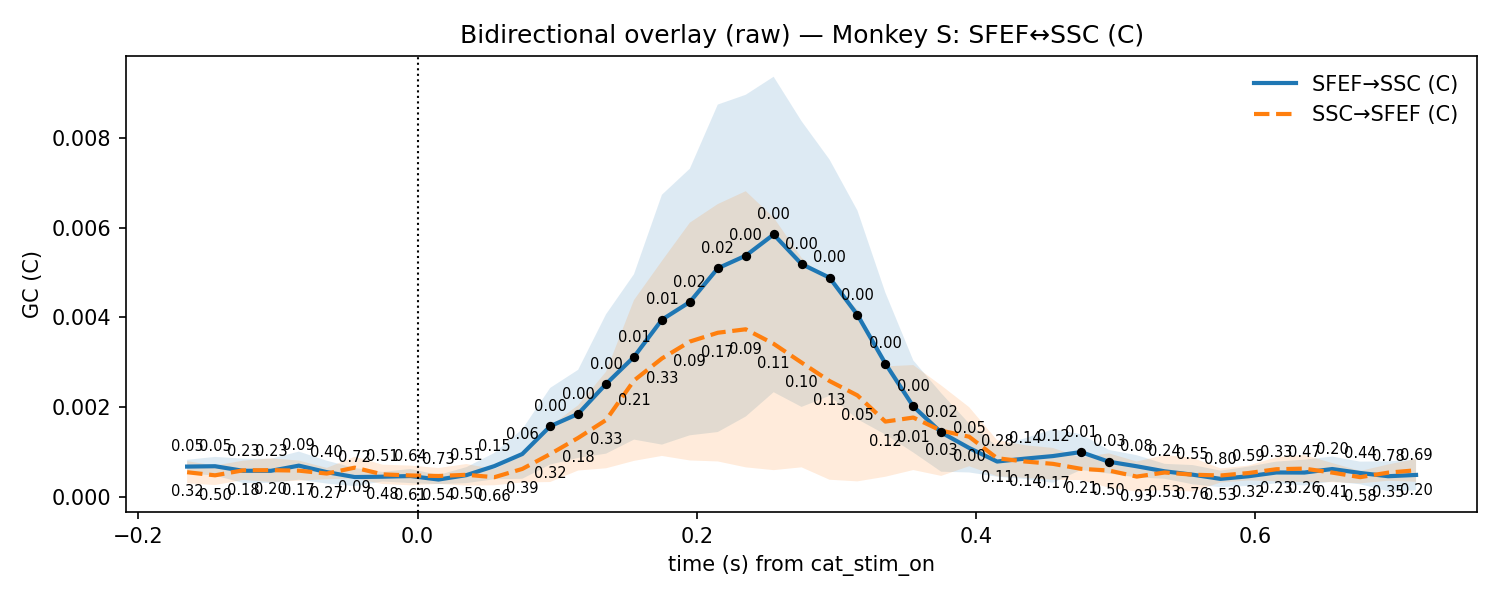

Values plotted in this chart, from the file beside it:
t, mu_AB, lo_AB, hi_AB, p_stouffer_AB, sig_AB, mu_BA, lo_BA, hi_BA, p_stouffer_BA, sig_BA
-0.165, 0.0006736, 0.0005221, 0.0008251, 0.05285, 0, 0.0005477, 0.0003002, 0.0007953, 0.3197, 0
-0.145, 0.0006814, 0.0004732, 0.0008897, 0.04796, 0, 0.0004784, 0.0002614, 0.0006955, 0.5045, 0
-0.125, 0.0005797, 0.0003077, 0.0008516, 0.2279, 0, 0.0005895, 0.0003739, 0.0008051, 0.1785, 0
-0.105, 0.0005789, 0.0003102, 0.0008476, 0.2293, 0, 0.0005935, 0.00033, 0.0008571, 0.2014, 0
-0.085, 0.0006944, 0.0003805, 0.001008, 0.08941, 0, 0.000583, 0.0003582, 0.0008078, 0.1722, 0
-0.065, 0.0005494, 0.0002941, 0.0008047, 0.401, 0, 0.000518, 0.0003923, 0.0006438, 0.2719, 0
-0.045, 0.0004398, 0.0002377, 0.0006419, 0.7218, 0, 0.0006499, 0.0004072, 0.0008927, 0.09455, 0
-0.025, 0.0004475, 0.0003409, 0.0005542, 0.5053, 0, 0.0004999, 0.0002842, 0.0007155, 0.4828, 0
-0.005, 0.0004624, 0.0003053, 0.0006195, 0.6429, 0, 0.0004754, 0.0002551, 0.0006957, 0.6086, 0
0.015, 0.0003844, 0.0002828, 0.0004859, 0.7319, 0, 0.0004636, 0.0002856, 0.0006415, 0.543, 0
0.035, 0.0004826, 0.0003042, 0.0006609, 0.5135, 0, 0.0004903, 0.00025, 0.0007305, 0.5015, 0
0.055, 0.0006839, 0.0003913, 0.0009765, 0.1504, 0, 0.000436, 0.000257, 0.000615, 0.6599, 0
0.075, 0.0009538, 0.0004012, 0.001506, 0.05947, 0, 0.0006212, 0.0003187, 0.0009238, 0.3917, 0
0.095, 0.001574, 0.0007191, 0.002429, 0.0002805, 1, 0.0009531, 0.0003289, 0.001577, 0.3155, 0
0.115, 0.00185, 0.0008677, 0.002832, 0.001904, 1, 0.001313, 0.0005857, 0.00204, 0.1782, 0
0.135, 0.002517, 0.0009618, 0.004073, 0.001359, 1, 0.001713, 0.0006356, 0.00279, 0.33, 0
0.155, 0.003121, 0.001276, 0.004967, 0.008272, 1, 0.002595, 0.0008007, 0.004389, 0.2134, 0
0.175, 0.003951, 0.001164, 0.006739, 0.006065, 1, 0.003086, 0.0009112, 0.005261, 0.3311, 0
0.195, 0.004346, 0.001372, 0.00732, 0.02137, 1, 0.003463, 0.00081, 0.006116, 0.09234, 0
0.215, 0.005098, 0.001444, 0.008751, 0.01868, 1, 0.003659, 0.0007883, 0.006531, 0.1685, 0
0.235, 0.005379, 0.001789, 0.008969, 0.004796, 1, 0.003737, 0.0006565, 0.006818, 0.08878, 0
0.255, 0.005852, 0.002333, 0.009372, 4.903548015311454e-05, 1, 0.003413, 0.0005944, 0.006231, 0.1083, 0
0.275, 0.005192, 0.002005, 0.00838, 0.0004526, 1, 0.002994, 0.0006568, 0.005331, 0.0959, 0
0.295, 0.004889, 0.002253, 0.007525, 7.4001805960843825e-06, 1, 0.002583, 0.00038, 0.004785, 0.1287, 0
0.315, 0.004058, 0.00173, 0.006386, 8.748509777722902e-07, 1, 0.002262, 0.0003434, 0.00418, 0.04668, 0
0.335, 0.002972, 0.00139, 0.004555, 1.1470504079458266e-05, 1, 0.001678, 0.0004467, 0.002908, 0.125, 0
0.355, 0.002015, 0.0009881, 0.003042, 0.0003104, 1, 0.001767, 0.0005963, 0.002939, 0.01385, 0
0.375, 0.001435, 0.0005589, 0.002311, 0.01731, 1, 0.001475, 0.0004657, 0.002484, 0.03264, 0
0.395, 0.001089, 0.0005423, 0.001635, 0.05271, 0, 0.00134, 0.0006811, 0.001999, 0.004123, 0
0.415, 0.000786, 0.0004479, 0.001124, 0.2785, 0, 0.0008601, 0.0004573, 0.001263, 0.1052, 0
0.435, 0.0008508, 0.0003962, 0.001305, 0.1408, 0, 0.0007864, 0.0004222, 0.001151, 0.1419, 0
0.455, 0.0009081, 0.0003121, 0.001504, 0.1171, 0, 0.0007343, 0.0003797, 0.001089, 0.1703, 0
0.475, 0.0009977, 0.0005986, 0.001397, 0.005003, 1, 0.0006238, 0.0003724, 0.0008752, 0.2083, 0
0.495, 0.0007822, 0.0005189, 0.001046, 0.03202, 1, 0.0005856, 0.0002021, 0.0009691, 0.4957, 0
0.515, 0.0006801, 0.0004325, 0.0009277, 0.08054, 0, 0.0004501, 0.0001146, 0.0007856, 0.9279, 0
0.535, 0.0005677, 0.0004007, 0.0007346, 0.2395, 0, 0.0005413, 0.0001516, 0.000931, 0.5324, 0
0.555, 0.0004931, 0.0002789, 0.0007073, 0.5518, 0, 0.0004924, 0.0001153, 0.0008695, 0.7625, 0
0.575, 0.0003989, 0.0002143, 0.0005834, 0.8017, 0, 0.0004748, 0.0003168, 0.0006328, 0.5317, 0
0.595, 0.0004577, 0.0002429, 0.0006724, 0.5864, 0, 0.0005293, 0.0003636, 0.000695, 0.3193, 0
0.615, 0.0005419, 0.0002985, 0.0007853, 0.3262, 0, 0.0006144, 0.0003473, 0.0008816, 0.2299, 0
0.635, 0.0005399, 0.0002521, 0.0008277, 0.4693, 0, 0.000628, 0.0003241, 0.0009318, 0.2608, 0
0.655, 0.0006189, 0.0003401, 0.0008976, 0.1991, 0, 0.000539, 0.0003255, 0.0007526, 0.4106, 0
0.675, 0.0005311, 0.0002786, 0.0007836, 0.4409, 0, 0.0004373, 0.000299, 0.0005755, 0.5777, 0
0.695, 0.0004583, 0.0001246, 0.0007921, 0.7833, 0, 0.0005383, 0.0003566, 0.00072, 0.3545, 0
0.715, 0.000487, 0.0001454, 0.0008285, 0.6914, 0, 0.0005911, 0.0003342, 0.000848, 0.2045, 0
